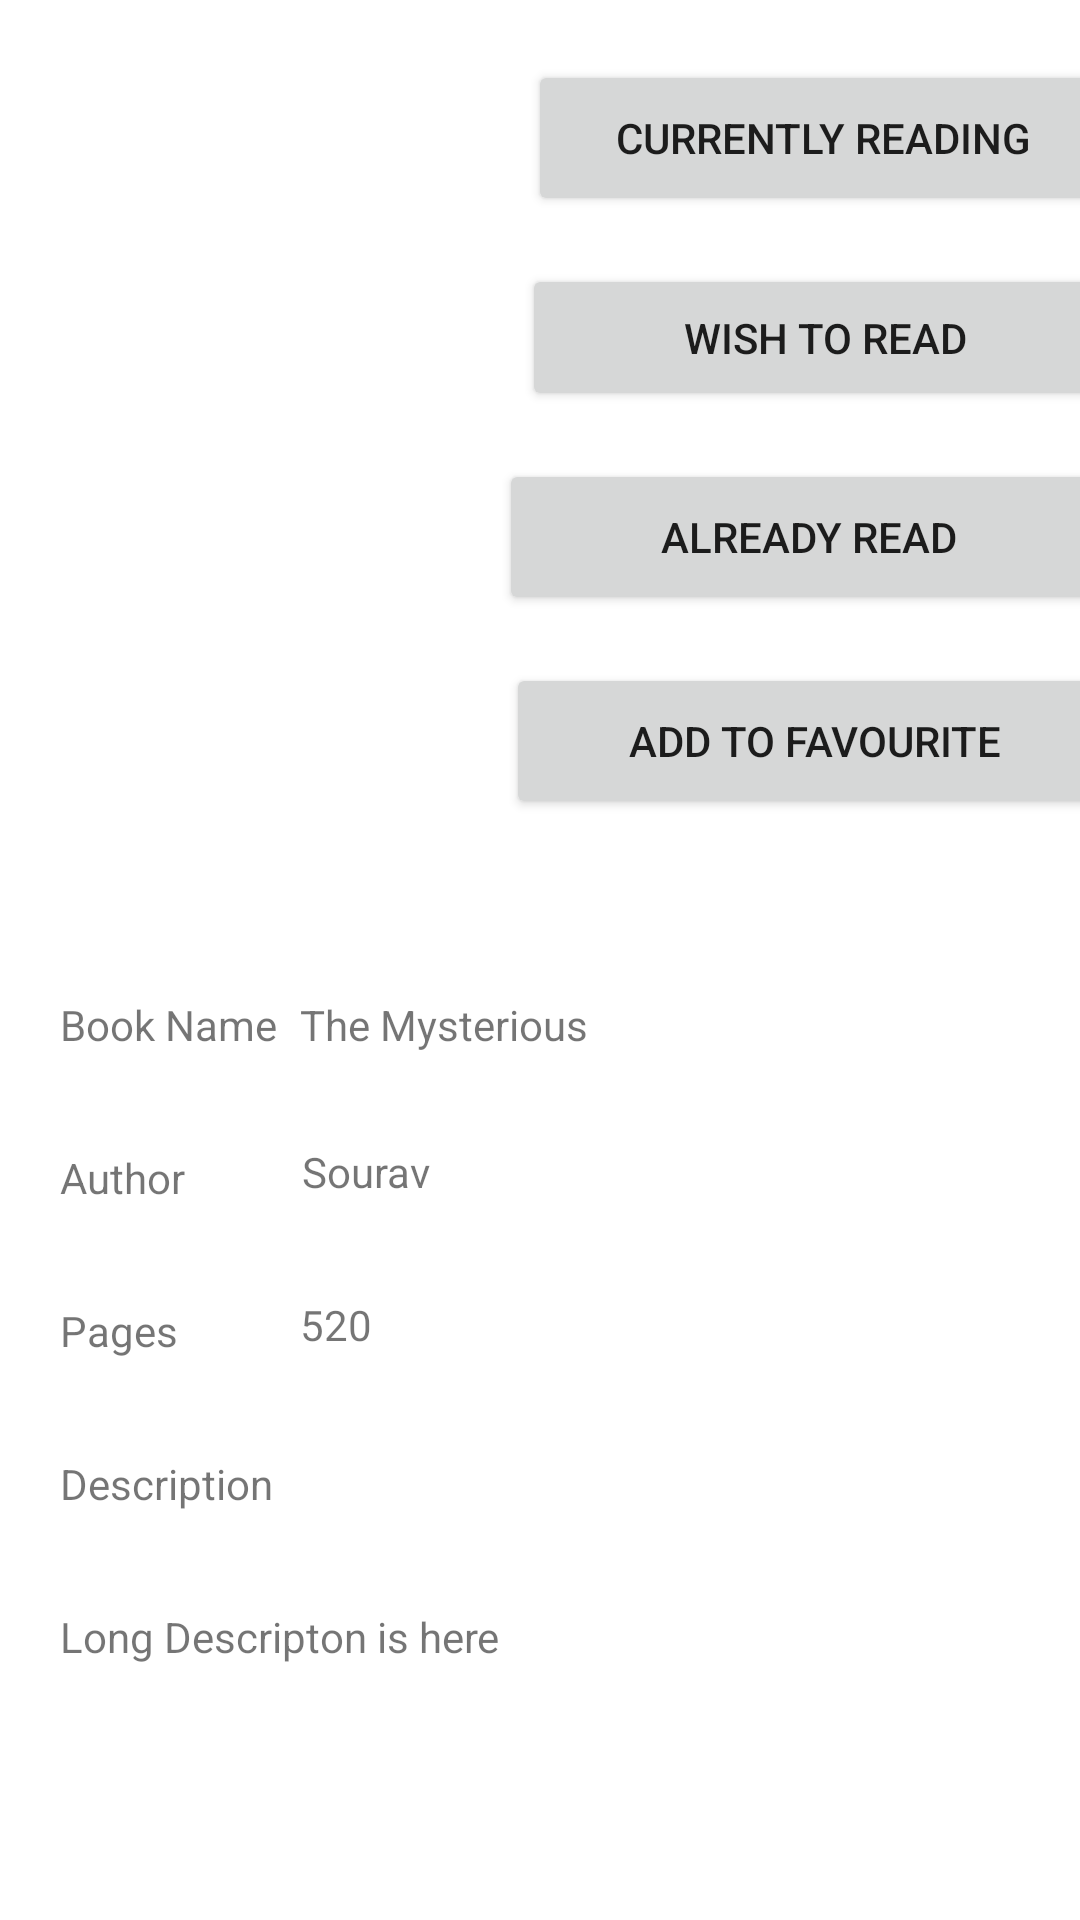

The Android layout XML behind this screen, and the referenced resources:
<!-- AndroidManifest.xml: application theme Theme.Sourav8 -->
<!-- res/layout/activity_book.xml -->
<?xml version="1.0" encoding="utf-8"?>
<RelativeLayout xmlns:android="http://schemas.android.com/apk/res/android"
    xmlns:app="http://schemas.android.com/apk/res-auto"
    xmlns:tools="http://schemas.android.com/tools"
    android:layout_width="match_parent"
    android:layout_height="match_parent"
    tools:context=".BookActivity">

    <ScrollView
        android:layout_width="match_parent"
        android:layout_height="match_parent">

        <androidx.constraintlayout.widget.ConstraintLayout
            android:layout_width="match_parent"
            android:layout_height="match_parent">


            <ImageView
                android:id="@+id/bookImage"
                android:layout_width="170dp"
                android:layout_height="170dp"
                android:layout_marginStart="4dp"
                android:layout_marginLeft="4dp"
                android:layout_marginTop="16dp"
                app:layout_constraintBottom_toTopOf="@+id/guideline3"
                app:layout_constraintEnd_toStartOf="@+id/guideline2"
                app:layout_constraintStart_toStartOf="parent"
                app:layout_constraintTop_toTopOf="parent"
                tools:srcCompat="@tools:sample/avatars" />

            <Button
                android:id="@+id/btnAddToCurrentlyReadingList"
                android:layout_width="197dp"
                android:layout_height="52dp"
                android:layout_marginTop="20dp"
                android:text="Currently Reading"
                app:layout_constraintEnd_toEndOf="parent"
                app:layout_constraintHorizontal_bias="0.529"
                app:layout_constraintStart_toStartOf="@+id/guideline2"
                app:layout_constraintTop_toTopOf="parent" />

            <Button
                android:id="@+id/btnAddToWishList"
                android:layout_width="202dp"
                android:layout_height="49dp"
                android:layout_marginTop="16dp"
                android:text="Wish To Read"
                app:layout_constraintEnd_toEndOf="parent"
                app:layout_constraintStart_toStartOf="@+id/guideline2"
                app:layout_constraintTop_toBottomOf="@+id/btnAddToCurrentlyReadingList" />

            <Button
                android:id="@+id/btnAddToAlraedyRead"
                android:layout_width="207dp"
                android:layout_height="52dp"
                android:layout_marginTop="16dp"
                android:text="Already Read"
                app:layout_constraintEnd_toEndOf="parent"
                app:layout_constraintHorizontal_bias="0.642"
                app:layout_constraintStart_toStartOf="@+id/guideline2"
                app:layout_constraintTop_toBottomOf="@+id/btnAddToWishList" />

            <Button
                android:id="@+id/btnAddToFavourite"
                android:layout_width="206dp"
                android:layout_height="52dp"
                android:layout_marginTop="16dp"
                android:text="Add To Favourite"
                app:layout_constraintBottom_toTopOf="@+id/guideline3"
                app:layout_constraintEnd_toEndOf="parent"
                app:layout_constraintHorizontal_bias="0.6"
                app:layout_constraintStart_toStartOf="@+id/guideline2"
                app:layout_constraintTop_toBottomOf="@+id/btnAddToAlraedyRead"
                app:layout_constraintVertical_bias="0.0" />

            <TextView
                android:id="@+id/textViewBookName"
                android:layout_width="wrap_content"
                android:layout_height="19dp"
                android:layout_marginTop="32dp"
                android:text="Book Name"
                app:layout_constraintStart_toStartOf="@+id/guideline4"
                app:layout_constraintTop_toTopOf="@+id/guideline3" />

            <TextView
                android:id="@+id/textViewBookNameValue"
                android:layout_width="113dp"
                android:layout_height="21dp"
                android:layout_marginTop="32dp"
                android:text="The Mysterious"
                app:layout_constraintEnd_toStartOf="@+id/guideline2"
                app:layout_constraintHorizontal_bias="0.0"
                app:layout_constraintStart_toStartOf="@+id/guideline5"
                app:layout_constraintTop_toTopOf="@+id/guideline3" />

            <TextView
                android:id="@+id/textViewAuthor"
                android:layout_width="wrap_content"
                android:layout_height="wrap_content"
                android:layout_marginTop="32dp"
                android:text="Author"
                app:layout_constraintStart_toStartOf="@+id/guideline4"
                app:layout_constraintTop_toBottomOf="@+id/textViewBookName" />

            <TextView
                android:id="@+id/textViewAuthorValue"
                android:layout_width="wrap_content"
                android:layout_height="wrap_content"
                android:layout_marginTop="28dp"
                android:text="Sourav"
                app:layout_constraintEnd_toStartOf="@+id/guideline2"
                app:layout_constraintHorizontal_bias="0.013"
                app:layout_constraintStart_toStartOf="@+id/guideline5"
                app:layout_constraintTop_toBottomOf="@+id/textViewBookNameValue" />

            <TextView
                android:id="@+id/textViewPages"
                android:layout_width="wrap_content"
                android:layout_height="wrap_content"
                android:layout_marginTop="32dp"
                android:text="Pages"
                app:layout_constraintStart_toStartOf="@+id/guideline4"
                app:layout_constraintTop_toBottomOf="@+id/textViewAuthor" />

            <TextView
                android:id="@+id/textViewPagesValue"
                android:layout_width="60dp"
                android:layout_height="18dp"
                android:layout_marginTop="32dp"
                android:text="520"
                app:layout_constraintEnd_toStartOf="@+id/guideline2"
                app:layout_constraintHorizontal_bias="0.0"
                app:layout_constraintStart_toStartOf="@+id/guideline5"
                app:layout_constraintTop_toBottomOf="@+id/textViewAuthorValue" />

            <TextView
                android:id="@+id/textViewDescriptionValues"
                android:layout_width="wrap_content"
                android:layout_height="wrap_content"
                android:layout_marginTop="32dp"
                android:text="Long Descripton is here"
                app:layout_constraintEnd_toStartOf="@+id/guideline2"
                app:layout_constraintHorizontal_bias="0.0"
                app:layout_constraintStart_toStartOf="@+id/guideline4"
                app:layout_constraintTop_toBottomOf="@+id/textViewDescription" />

            <TextView
                android:id="@+id/textViewDescription"
                android:layout_width="wrap_content"
                android:layout_height="wrap_content"
                android:layout_marginTop="32dp"
                android:text="Description"
                app:layout_constraintStart_toStartOf="@+id/guideline4"
                app:layout_constraintTop_toBottomOf="@+id/textViewPages" />

            <androidx.constraintlayout.widget.Guideline
                android:id="@+id/guideline2"
                android:layout_width="wrap_content"
                android:layout_height="wrap_content"
                android:orientation="vertical"
                app:layout_constraintGuide_begin="190dp" />

            <androidx.constraintlayout.widget.Guideline
                android:id="@+id/guideline3"
                android:layout_width="wrap_content"
                android:layout_height="wrap_content"
                android:orientation="horizontal"
                app:layout_constraintGuide_begin="300dp" />

            <androidx.constraintlayout.widget.Guideline
                android:id="@+id/guideline4"
                android:layout_width="wrap_content"
                android:layout_height="wrap_content"
                android:orientation="vertical"
                app:layout_constraintGuide_begin="20dp" />

            <androidx.constraintlayout.widget.Guideline
                android:id="@+id/guideline5"
                android:layout_width="wrap_content"
                android:layout_height="wrap_content"
                android:orientation="vertical"
                app:layout_constraintGuide_begin="100dp" />


        </androidx.constraintlayout.widget.ConstraintLayout>
    </ScrollView>

</RelativeLayout>
<!-- resources referenced by this layout -->
<resources>
  <style name="Theme.Sourav8" parent="Theme.MaterialComponents.DayNight.DarkActionBar">
          
          <item name="colorPrimary">@color/purple_500</item>
          <item name="colorPrimaryVariant">@color/purple_700</item>
          <item name="colorOnPrimary">@color/white</item>
          
          <item name="colorSecondary">@color/teal_200</item>
          <item name="colorSecondaryVariant">@color/teal_700</item>
          <item name="colorOnSecondary">@color/black</item>
          
          <item name="android:statusBarColor" tools:targetApi="l">?attr/colorPrimaryVariant</item>
          
      </style>
  <!-- not gathered from this repository: default colours our renderer supplied (Android Studio template values) -->
  <color name="purple_500">#FF6200EE</color>
  <color name="purple_700">#FF3700B3</color>
  <color name="teal_200">#FF03DAC5</color>
  <color name="teal_700">#FF018786</color>
  <color name="black">#FF000000</color>
  <color name="white">#FFFFFFFF</color>
</resources>
